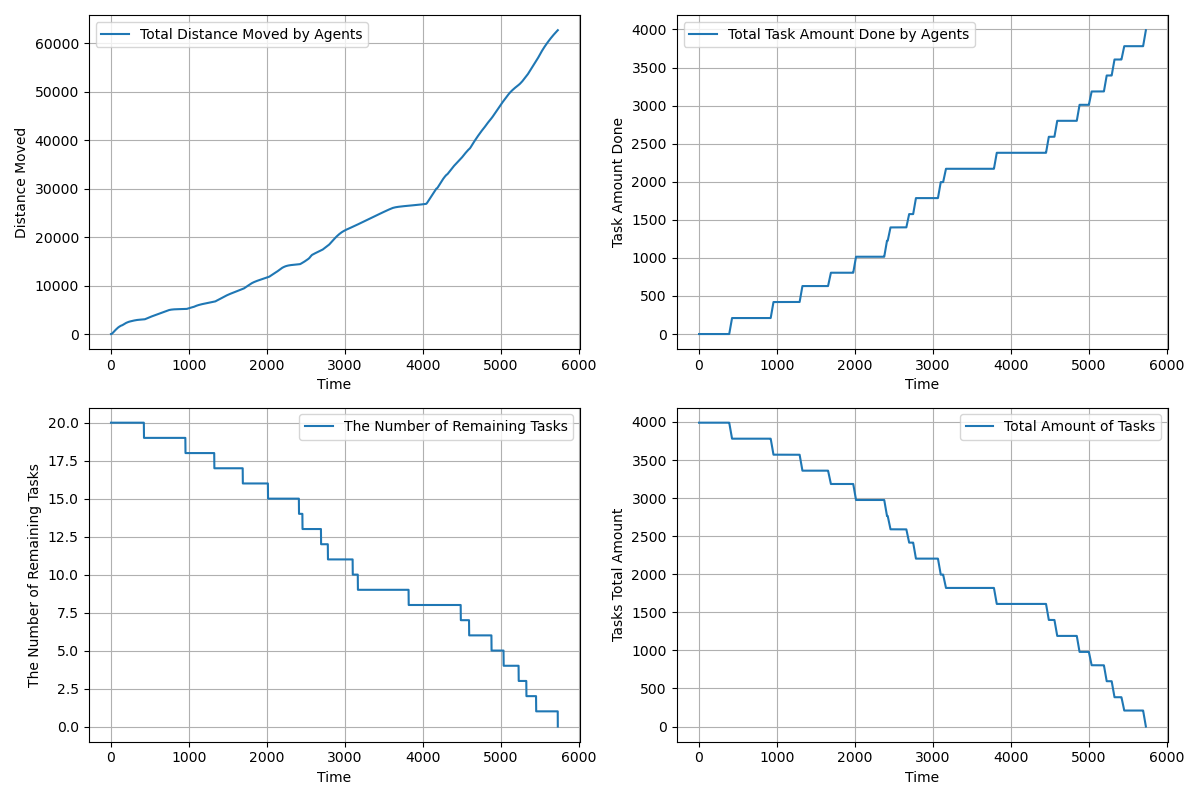

The file beside this chart, header and first rows:
time, agents_total_distance_moved, agents_total_task_amount_done, completed_tasks, remaining_tasks, tasks_total_amount_left
1.0, 1.5, 0.0, 0, 20, 3990
2.0, 2.45, 0.0, 0, 20, 3990
3.0, 4.172, 0.0, 0, 20, 3990
4.0, 6.746, 0.0, 0, 20, 3990
5.0, 10.2, 0.0, 0, 20, 3990
6.0, 14.54, 0.0, 0, 20, 3990
7.0, 19.78, 0.0, 0, 20, 3990
8.0, 25.92, 0.0, 0, 20, 3990
9.0, 32.95, 0.0, 0, 20, 3990
10.0, 40.89, 0.0, 0, 20, 3990
11.0, 49.72, 0.0, 0, 20, 3990
12.0, 59.45, 0.0, 0, 20, 3990
13.0, 70.08, 0.0, 0, 20, 3990
14.0, 81.62, 0.0, 0, 20, 3990
15.0, 94.05, 0.0, 0, 20, 3990
16.0, 107.4, 0.0, 0, 20, 3990
17.0, 121.6, 0.0, 0, 20, 3990
18.0, 136.7, 0.0, 0, 20, 3990
19.0, 152.8, 0.0, 0, 20, 3990
20.0, 169.7, 0.0, 0, 20, 3990
21.0, 187.5, 0.0, 0, 20, 3990
22.0, 205.5, 0.0, 0, 20, 3990
23.0, 223.4, 0.0, 0, 20, 3990
24.0, 241.4, 0.0, 0, 20, 3990
25.0, 259.4, 0.0, 0, 20, 3990
26.0, 277.4, 0.0, 0, 20, 3990
27.0, 295.4, 0.0, 0, 20, 3990
28.0, 313.4, 0.0, 0, 20, 3990
29.0, 331.4, 0.0, 0, 20, 3990
30.0, 349.4, 0.0, 0, 20, 3990
31.0, 367.4, 0.0, 0, 20, 3990
32.0, 385.4, 0.0, 0, 20, 3990
33.0, 403.4, 0.0, 0, 20, 3990
34.0, 421.4, 0.0, 0, 20, 3990
35.0, 439.4, 0.0, 0, 20, 3990
36.0, 457.4, 0.0, 0, 20, 3990
37.0, 475.4, 0.0, 0, 20, 3990
38.0, 493.4, 0.0, 0, 20, 3990
39.0, 511.3, 0.0, 0, 20, 3990
40.0, 529.2, 0.0, 0, 20, 3990
41.0, 546.2, 0.0, 0, 20, 3990
42.0, 563.2, 0.0, 0, 20, 3990
43.0, 580.2, 0.0, 0, 20, 3990
44.0, 597.2, 0.0, 0, 20, 3990
45.0, 614.2, 0.0, 0, 20, 3990
46.0, 631.2, 0.0, 0, 20, 3990
47.0, 648.2, 0.0, 0, 20, 3990
48.0, 665.2, 0.0, 0, 20, 3990
49.0, 681.2, 0.0, 0, 20, 3990
50.0, 697.2, 0.0, 0, 20, 3990
51.0, 713.2, 0.0, 0, 20, 3990
52.0, 729.2, 0.0, 0, 20, 3990
53.0, 745.2, 0.0, 0, 20, 3990
54.0, 761.2, 0.0, 0, 20, 3990
55.0, 777.2, 0.0, 0, 20, 3990
56.0, 793.2, 0.0, 0, 20, 3990
57.0, 809.2, 0.0, 0, 20, 3990
58.0, 825.2, 0.0, 0, 20, 3990
59.0, 841.2, 0.0, 0, 20, 3990
60.0, 857.2, 0.0, 0, 20, 3990
... 5,668 more rows
